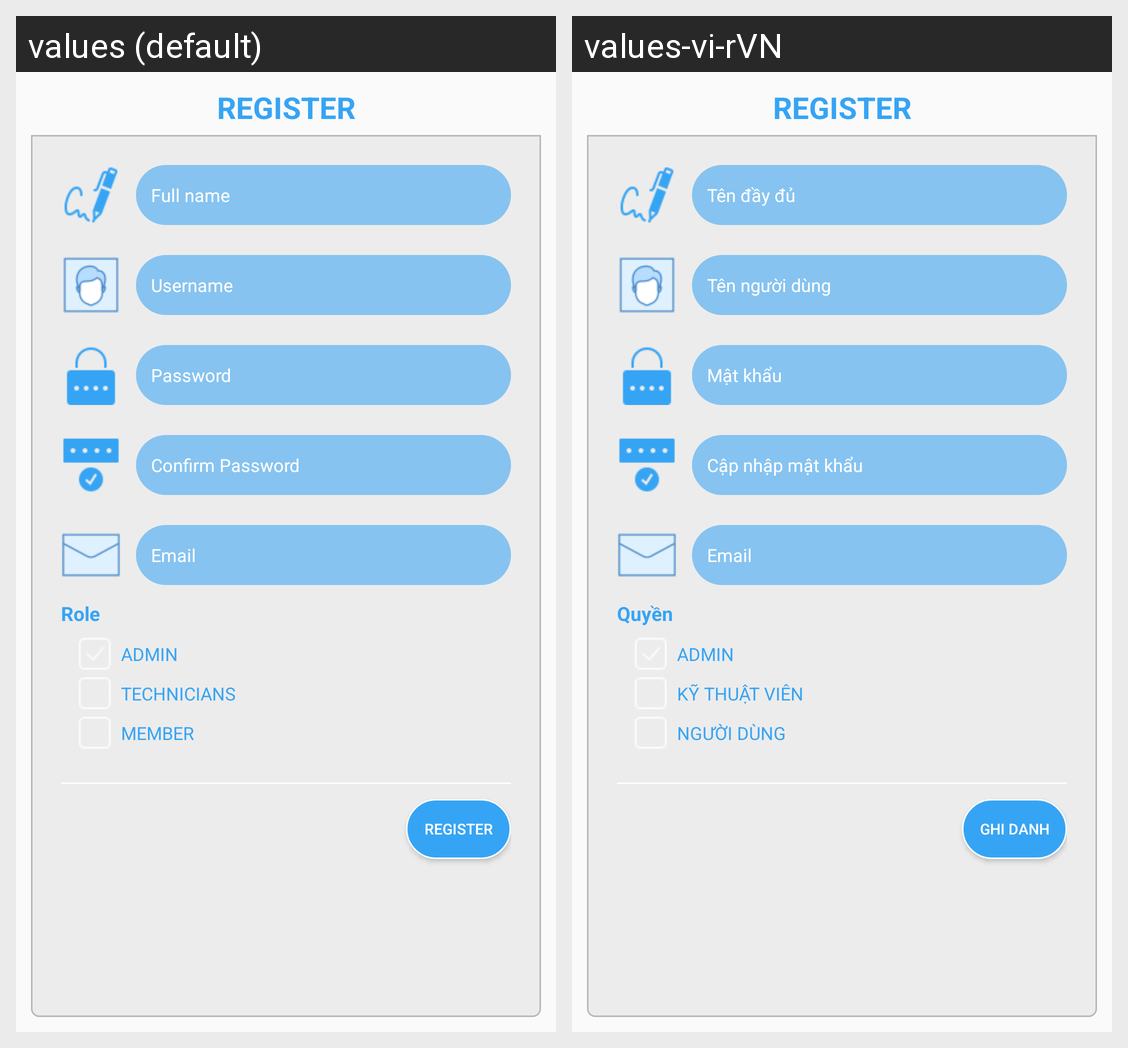

The Android screen above is rendered under two locales of the same app. Produce the string resources it draws, with the default and per-locale values.
Android screen res/layout/activity_add_user.xml rendered under 2 locales, left to right: values (default), values-vi-rVN. Device: Nexus 5 (rendered at 1080×1920; each locale shown at half size, 540×960, under a caption strip naming it); theme AppTheme.
Strings drawn on this screen, with the default value and each locale's value (text and hints the layout hard-codes, and strings that could not be matched under every locale, appear in the picture but are not listed):

fullname_user
  values: Full name
  values-vi-rVN: Tên đầy đủ

username
  values: Username
  values-vi-rVN: Tên người dùng

password
  values: Password
  values-vi-rVN: Mật khẩu

confirm_password
  values: Confirm Password
  values-vi-rVN: Cập nhập mật khẩu

email_user
  values: Email
  values-vi-rVN: Email

role
  values: Role
  values-vi-rVN: Quyền

admin
  values: ADMIN
  values-vi-rVN: ADMIN

technicians
  values: TECHNICIANS
  values-vi-rVN: KỸ THUẬT VIÊN

member
  values: MEMBER
  values-vi-rVN: NGƯỜI DÙNG

register
  values: Register
  values-vi-rVN: Ghi danh
